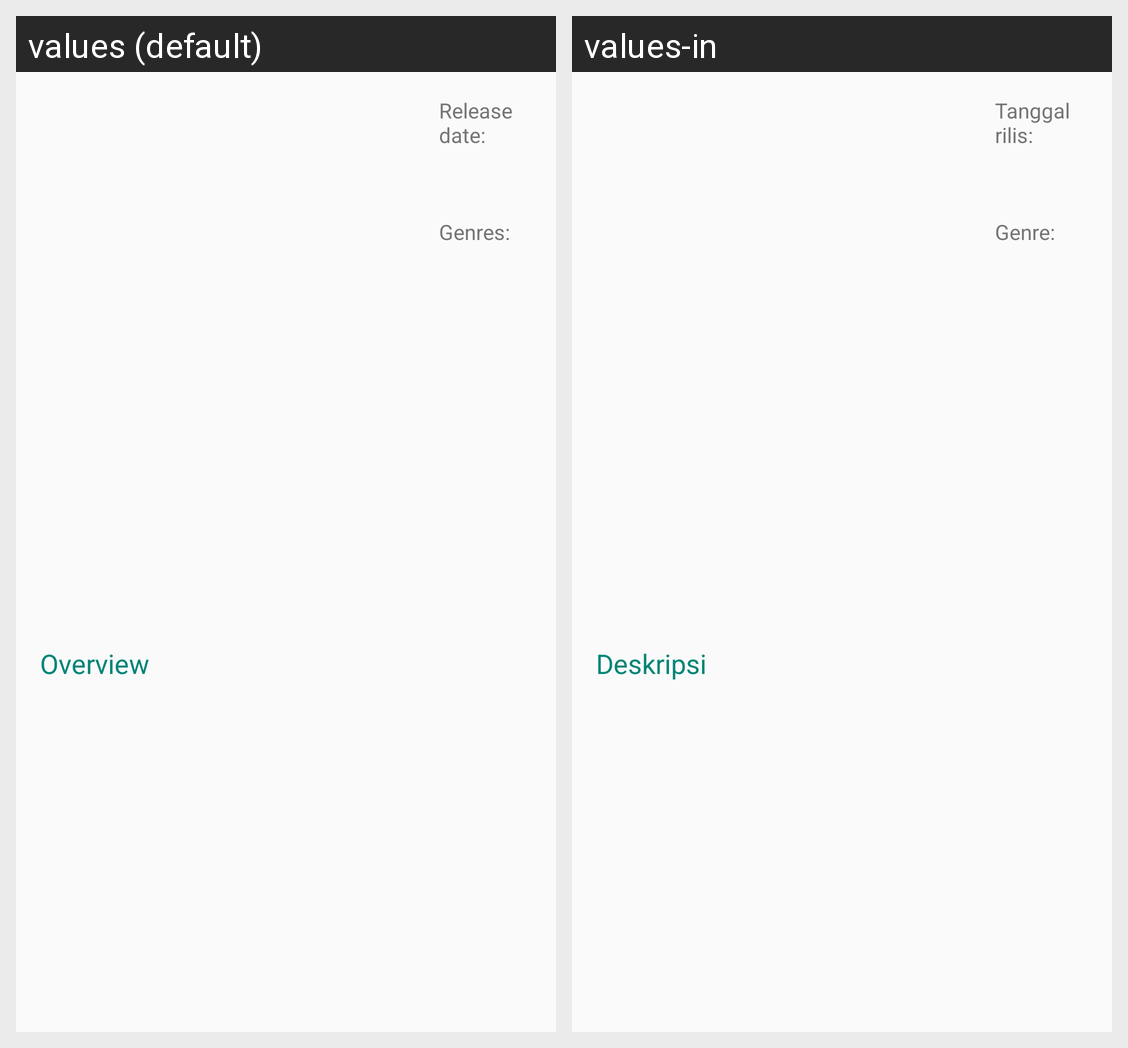

Translations of the strings shown on this Android screen, per locale in the grid:
Android screen res/layout/activity_detail_movies.xml rendered under 2 locales, left to right: values (default), values-in. Device: Nexus 5 (rendered at 1080×1920; each locale shown at half size, 540×960, under a caption strip naming it); theme AppTheme.
Strings drawn on this screen, with the default value and each locale's value (text and hints the layout hard-codes, and strings that could not be matched under every locale, appear in the picture but are not listed):

release_date
  values: Release date:
  values-in: Tanggal rilis:

genres
  values: Genres:
  values-in: Genre:

overview
  values: Overview
  values-in: Deskripsi

_overview
  values: Overview
  values-in: Deskripsi
